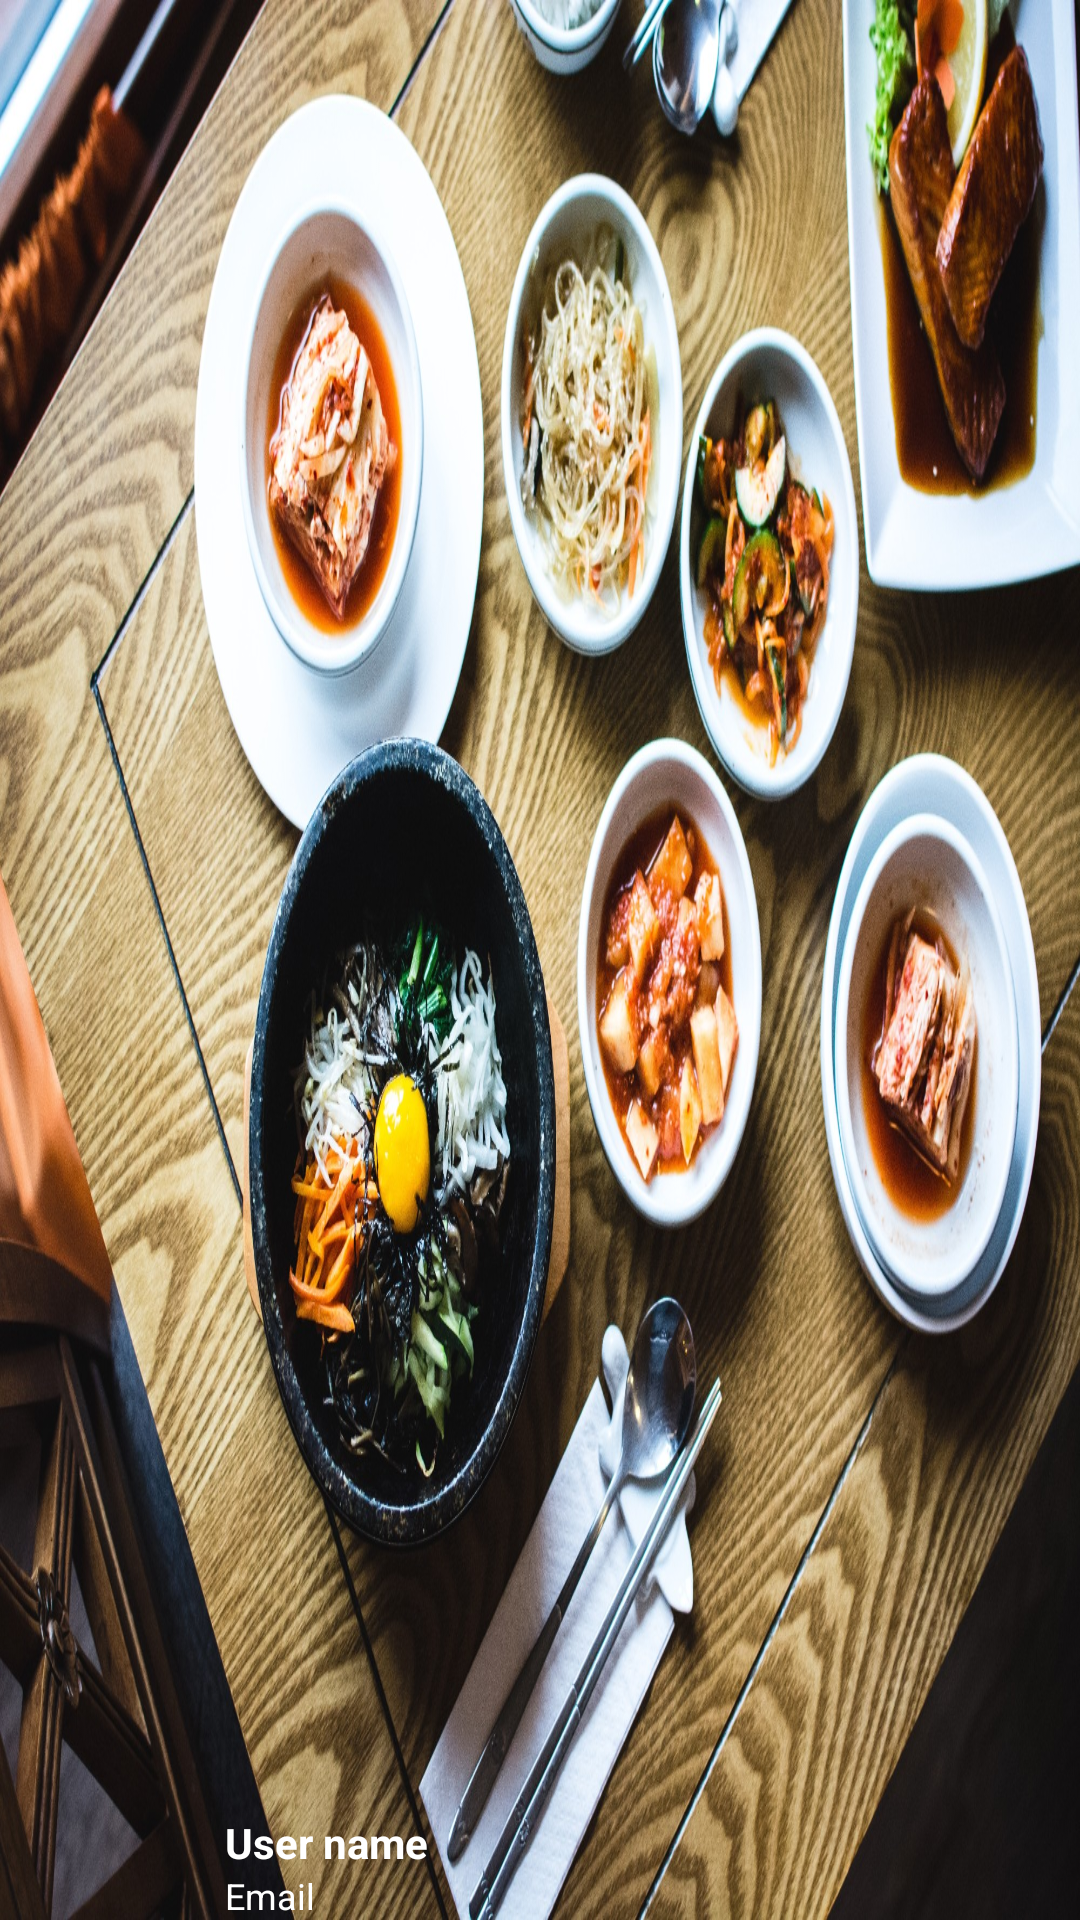

Android layout source for this screen:
<!-- AndroidManifest.xml: application theme AppTheme -->
<!-- res/layout/nav_header.xml -->
<?xml version="1.0" encoding="utf-8"?>

<android.support.constraint.ConstraintLayout xmlns:android="http://schemas.android.com/apk/res/android"
    xmlns:app="http://schemas.android.com/apk/res-auto"
    xmlns:tools="http://schemas.android.com/tools"
    android:layout_width="match_parent"
    android:layout_height="200dp"
    android:background="@drawable/menu_drawer_image"
    android:orientation="vertical"
    android:gravity="bottom">

    
    <TextView
        android:id="@+id/menu_drawer_user"
        style="@style/MainStyle"
        android:layout_width="wrap_content"
        android:layout_height="wrap_content"
        android:text="@string/user"
        android:textColor="@android:color/white"
        android:textStyle="bold"
        app:layout_constraintBottom_toTopOf="@+id/menu_drawer_email"
        app:layout_constraintStart_toEndOf="@+id/menu_drawer_imageView" />

    
    <TextView
        android:id="@+id/menu_drawer_email"
        style="@style/MainStyle"
        android:layout_width="wrap_content"
        android:layout_height="wrap_content"
        android:text="@string/userEmail"
        android:textColor="@android:color/white"
        android:textSize="12sp"
        app:layout_constraintBottom_toBottomOf="parent"
        app:layout_constraintStart_toEndOf="@+id/menu_drawer_imageView" />

    
    <ImageView
        android:id="@+id/menu_drawer_imageView"
        style="@style/MainStyle"
        android:layout_width="75dp"
        android:layout_height="75dp"
        android:clickable="true"
        android:onClick="onClickProfilePicture"
        android:src="@drawable/com_facebook_profile_picture_blank_portrait"
        app:layout_constraintBottom_toBottomOf="parent"
        app:layout_constraintStart_toStartOf="parent"
        android:focusable="true" />


</android.support.constraint.ConstraintLayout>
<!-- resources referenced by this layout -->
<resources>
  <!-- drawable menu_drawer_image: jpg bitmap (drawable-mdpi, 780443 bytes) -->
  <string name="user">User name</string>
  <string name="userEmail">Email</string>
  <style name="MainStyle">
          <item name="android:layout_marginTop">@dimen/activity_horizontal_margin</item>
          <item name="android:layout_marginBottom">@dimen/activity_horizontal_margin</item>
          <item name="android:layout_marginLeft">@dimen/activity_horizontal_margin</item>
          <item name="android:layout_marginRight">@dimen/activity_horizontal_margin</item>
      </style>
  <style name="AppTheme" parent="Theme.AppCompat.Light.DarkActionBar">
          
          <item name="colorPrimary">@color/colorPrimary</item>
          <item name="colorPrimaryDark">@color/colorPrimaryDark</item>
          <item name="colorAccent">@color/colorAccent</item>
      </style>
  <color name="colorPrimary">#fc3f1b</color>
  <color name="colorPrimaryDark">#c41b00</color>
  <color name="colorAccent">#fc7540</color>
</resources>
